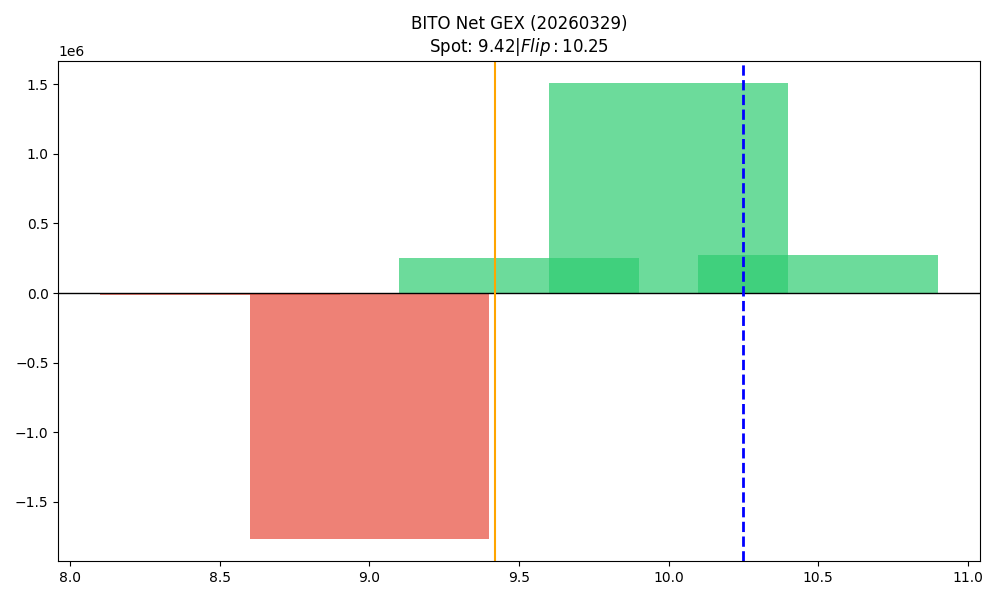

Values plotted in this chart, from the file beside it:
strike, call_gex, put_gex, call_dex, put_dex, net_greek_delta, net_gex
8.5, 1718, 16692, 5961, -12335, -0.09397, -14974
9.0, 243928, 2006851, 436256, -1586914, -0.2717, -1762923
9.5, 269645, 17092, 292859, -187810, 0.1125, 252553
10.0, 1506390, 0.0, 1067454, -1187346, -0.01942, 1506390
10.5, 276115, 0.0, 184962, -81675, 0.05797, 276115
